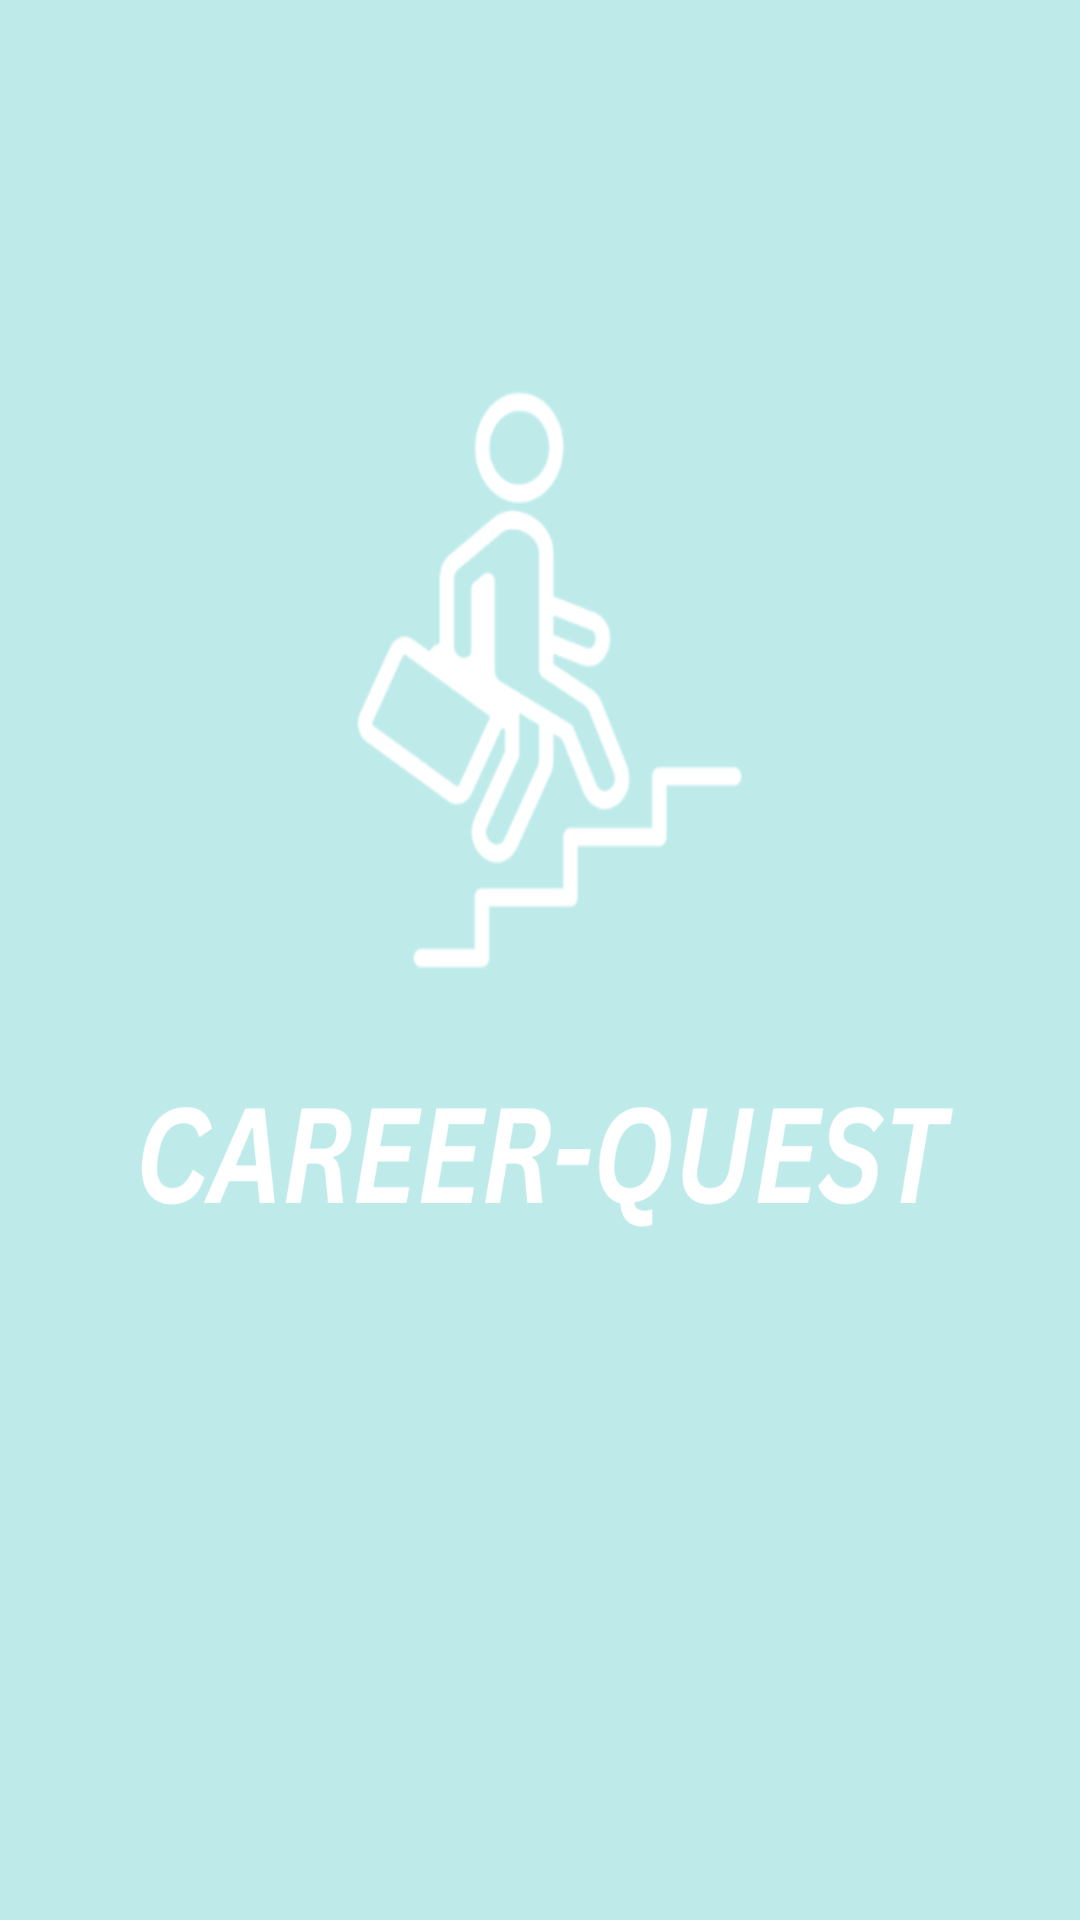

Write the Android layout XML for this screen, with the resource values it uses.
<!-- AndroidManifest.xml: application theme Theme.CareerQuest -->
<!-- res/layout/activity_main.xml -->
<?xml version="1.0" encoding="utf-8"?>
<androidx.constraintlayout.widget.ConstraintLayout xmlns:android="http://schemas.android.com/apk/res/android"
    xmlns:app="http://schemas.android.com/apk/res-auto"
    xmlns:tools="http://schemas.android.com/tools"
    android:id="@+id/main"
    android:layout_width="match_parent"
    android:layout_height="match_parent"
    android:background="@drawable/splaash">

</androidx.constraintlayout.widget.ConstraintLayout>
<!-- resources referenced by this layout -->
<resources>
  <!-- drawable splaash: png bitmap (drawable, 77849 bytes) -->
  <style name="Theme.CareerQuest" parent="Base.Theme.CareerQuest" />
  <style name="Base.Theme.CareerQuest" parent="Theme.Material3.DayNight.NoActionBar">
          
          
      </style>
</resources>
